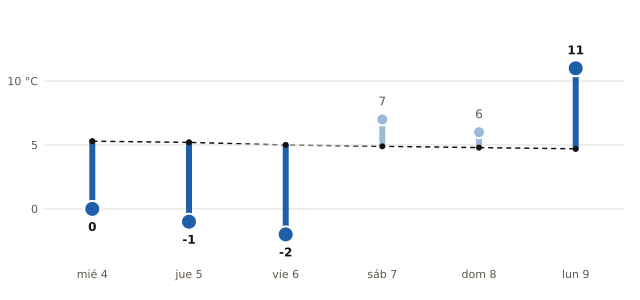

The data file committed next to this chart (first rows):
fecha, mínima_prevista_C, mínima_normal_1991_2020_C
2026-11-04, 0, 5.3
2026-11-05, -1, 5.2
2026-11-06, -2, 5.0
2026-11-07, 7, 4.9
2026-11-08, 6, 4.8
2026-11-09, 11, 4.7
